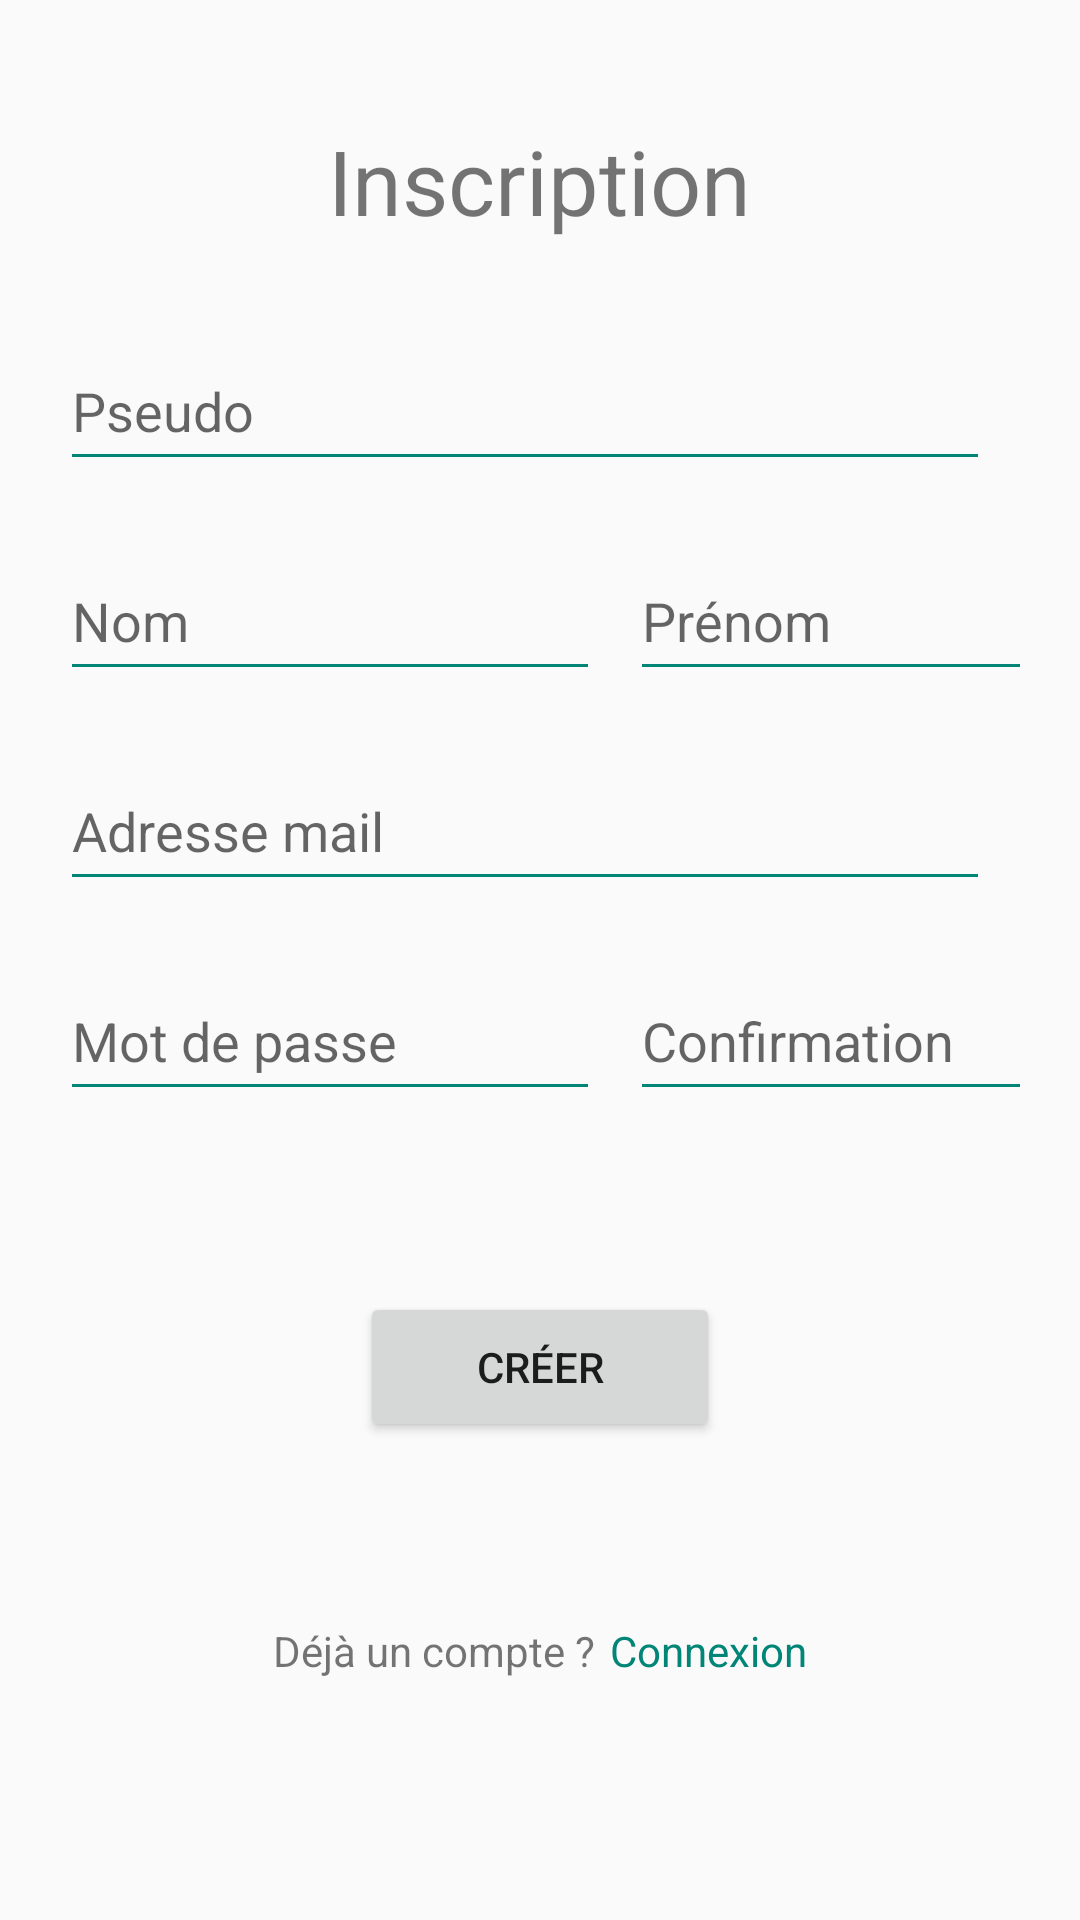

This screen was rendered from an Android layout file. Write that file and the resources it references.
<!-- AndroidManifest.xml: application theme AppTheme -->
<!-- res/layout/activity_inscription.xml -->
<?xml version="1.0" encoding="utf-8"?>
<android.support.constraint.ConstraintLayout
    xmlns:android="http://schemas.android.com/apk/res/android"
    xmlns:app="http://schemas.android.com/apk/res-auto"
    xmlns:tools="http://schemas.android.com/tools"
    android:layout_width="match_parent"
    android:layout_height="match_parent"

    tools:context=".ActivityInscription">


    <LinearLayout
        android:layout_width="match_parent"
        android:layout_height="match_parent"
        android:orientation="vertical">

        <LinearLayout
            android:layout_width="match_parent"
            android:layout_height="match_parent"
            android:layout_marginLeft="20dp"
            android:layout_marginTop="20dp"
            android:layout_marginRight="20dp"
            android:layout_marginBottom="20dp"
            android:layout_weight="0"
            android:orientation="vertical">



            <LinearLayout
                android:layout_width="match_parent"
                android:layout_height="wrap_content"
                android:layout_marginTop="20dp"
                android:layout_marginBottom="30dp"
                android:gravity="center"
                android:orientation="horizontal">

                <TextView
                    android:id="@+id/textView39"
                    android:layout_width="wrap_content"
                    android:layout_height="wrap_content"
                    android:text="Inscription"
                    android:textSize="30dp"
                    tools:layout_editor_absoluteX="61dp"
                    tools:layout_editor_absoluteY="150dp" />
            </LinearLayout>


            <LinearLayout
                android:layout_width="match_parent"
                android:layout_height="match_parent"
                android:orientation="vertical">


                <LinearLayout
                    android:layout_width="match_parent"
                    android:layout_height="wrap_content">

                    <EditText
                        android:id="@+id/pseudo"
                        android:layout_width="match_parent"
                        android:layout_height="50dp"
                        android:backgroundTint="@color/colorPrimary"
                        android:ems="10"
                        android:hint="Pseudo"
                        android:inputType="textPersonName"
                        tools:layout_editor_absoluteX="61dp"
                        android:layout_marginBottom="20dp"
                        tools:layout_editor_absoluteY="190dp"
                        android:layout_marginRight="10dp"/>
                </LinearLayout>


                <LinearLayout
                    android:layout_width="wrap_content"
                    android:layout_height="wrap_content"
                    android:orientation="horizontal"
                    android:layout_marginBottom="20dp">


                    <LinearLayout
                        android:layout_width="wrap_content"
                        android:layout_height="wrap_content">

                        <EditText
                            android:id="@+id/lastname"
                            android:layout_width="180dp"
                            android:layout_height="50dp"
                            android:backgroundTint="@color/colorPrimary"
                            android:ems="10"
                            android:hint="Nom"
                            android:inputType="textPersonName"
                            tools:layout_editor_absoluteX="61dp"
                            tools:layout_editor_absoluteY="190dp"
                            android:layout_marginRight="10dp"/>
                    </LinearLayout>

                    <LinearLayout
                        android:layout_width="wrap_content"
                        android:layout_height="wrap_content">

                        <EditText
                            android:id="@+id/firstname"
                            android:layout_width="180dp"
                            android:layout_height="50dp"
                            android:ems="10"
                            android:hint="Prénom"
                            android:inputType="textPersonName"
                            tools:layout_editor_absoluteX="61dp"
                            tools:layout_editor_absoluteY="190dp"
                            android:backgroundTint="@color/colorPrimary"/>

                    </LinearLayout>

                </LinearLayout>

                <LinearLayout
                    android:layout_width="match_parent"
                    android:layout_height="wrap_content"
                    android:layout_marginBottom="20dp">

                    <EditText
                        android:id="@+id/mail"
                        android:layout_width="match_parent"
                        android:layout_height="50dp"
                        android:backgroundTint="@color/colorPrimary"
                        android:ems="10"
                        android:hint="Adresse mail"
                        android:inputType="textPersonName"
                        tools:layout_editor_absoluteX="61dp"
                        tools:layout_editor_absoluteY="190dp"
                        android:layout_marginRight="10dp"/>
                </LinearLayout>


                <LinearLayout
                    android:layout_width="wrap_content"
                    android:layout_height="wrap_content"
                    android:orientation="horizontal">


                    <LinearLayout
                        android:layout_width="wrap_content"
                        android:layout_height="wrap_content">

                        <EditText
                            android:id="@+id/pass"
                            android:layout_width="180dp"
                            android:layout_height="50dp"
                            android:backgroundTint="@color/colorPrimary"
                            android:ems="10"
                            android:hint="Mot de passe"
                            android:inputType="textPassword"
                            tools:layout_editor_absoluteX="61dp"
                            tools:layout_editor_absoluteY="190dp"
                            android:layout_marginRight="10dp"/>
                    </LinearLayout>

                    <LinearLayout
                        android:layout_width="wrap_content"
                        android:layout_height="wrap_content">

                        <EditText
                            android:id="@+id/confirm_pass"
                            android:layout_width="180dp"
                            android:layout_height="50dp"
                            android:ems="10"
                            android:hint="Confirmation"
                            android:inputType="textPassword"
                            tools:layout_editor_absoluteX="61dp"
                            tools:layout_editor_absoluteY="190dp"
                            android:backgroundTint="@color/colorPrimary"/>

                    </LinearLayout>

                </LinearLayout>

                <LinearLayout
                    android:layout_width="match_parent"
                    android:layout_height="match_parent"
                    android:gravity="center"
                    android:orientation="vertical">

                    <LinearLayout
                        android:layout_width="wrap_content"
                        android:layout_height="wrap_content"
                        android:layout_marginTop="30dp"
                        android:layout_marginBottom="30dp">

                        <Button
                            android:id="@+id/button_creer"
                            android:layout_width="120dp"
                            android:layout_height="50dp"
                            android:text="Créer"
                            android:onClick="creer"
                            tools:layout_editor_absoluteX="163dp"
                            tools:layout_editor_absoluteY="270dp" />

                    </LinearLayout>

                    <LinearLayout
                        android:layout_width="wrap_content"
                        android:layout_height="wrap_content"
                        android:layout_marginTop="30dp"
                        android:layout_marginBottom="30dp">

                        <TextView
                            android:id="@+id/textView44"
                            android:layout_width="wrap_content"
                            android:layout_height="wrap_content"
                            android:layout_weight="1"
                            android:layout_marginRight="5dp"
                            android:text="Déjà un compte ?" />

                        <TextView
                            android:id="@+id/connexion"
                            android:layout_width="wrap_content"
                            android:layout_height="wrap_content"
                            android:layout_weight="1"
                            android:linksClickable="true"
                            android:longClickable="true"
                            android:textColor="@color/colorPrimary"
                            android:onClick="lancer_connexion"
                            android:text="Connexion" />

                    </LinearLayout>

                </LinearLayout>

            </LinearLayout>

            <android.support.constraint.Barrier
                android:layout_width="wrap_content"
                android:layout_height="wrap_content"
                app:barrierDirection="top"
                tools:layout_editor_absoluteX="5dp"
                tools:layout_editor_absoluteY="364dp" />


        </LinearLayout>

    </LinearLayout>

</android.support.constraint.ConstraintLayout>
<!-- resources referenced by this layout -->
<resources>
  <color name="colorPrimary">#008577</color>
  <style name="AppTheme" parent="Theme.AppCompat.Light.DarkActionBar">
          
          <item name="colorPrimary">@color/colorPrimary</item>
          <item name="colorPrimaryDark">@color/colorPrimaryDark</item>
          <item name="colorAccent">@color/colorAccent</item>
          <item name="android:windowFullscreen">true</item>
          <item name="android:windowNoTitle">true</item>
  
      </style>
  <color name="colorPrimaryDark">#0D00FF</color>
  <color name="colorAccent">#FFFFFF</color>
</resources>
